Labelled photos from "split", an image-classification folder in SaadQacif/Saad-MLOps-Project. The possible labels are: potato early blight, potato late blight, potato healthy.

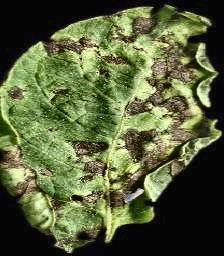
Label: potato early blight

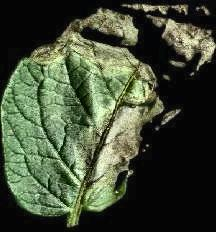
Label: potato late blight

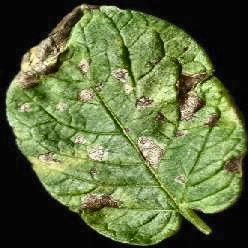
Label: potato early blight

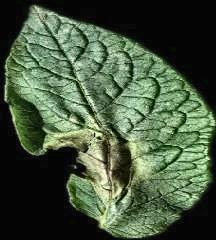
Label: potato late blight

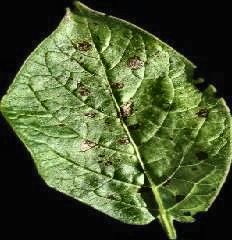
Label: potato early blight

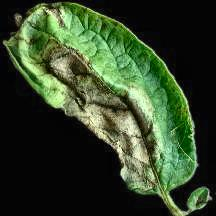
Label: potato late blight
